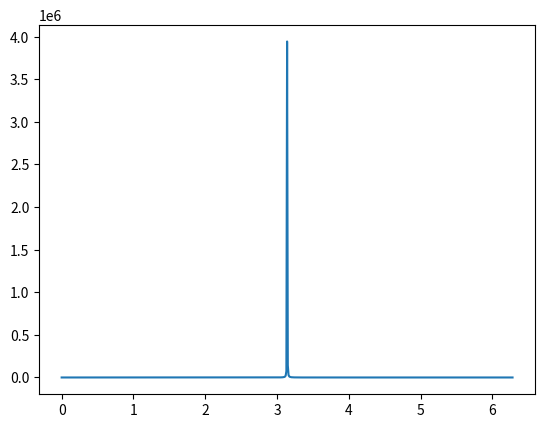

Here is the Python script that generated this plot:
import math

import matplotlib.pyplot as plt
import numpy as np

theta = np.arange(0, 2 * math.pi, 0.01)
l=5
e=1
r = l / (e * np.cos(theta) + 1)
x = r * np.cos(theta)
y = r * np.sin(theta)
plt.plot(theta, r)
plt.show()
